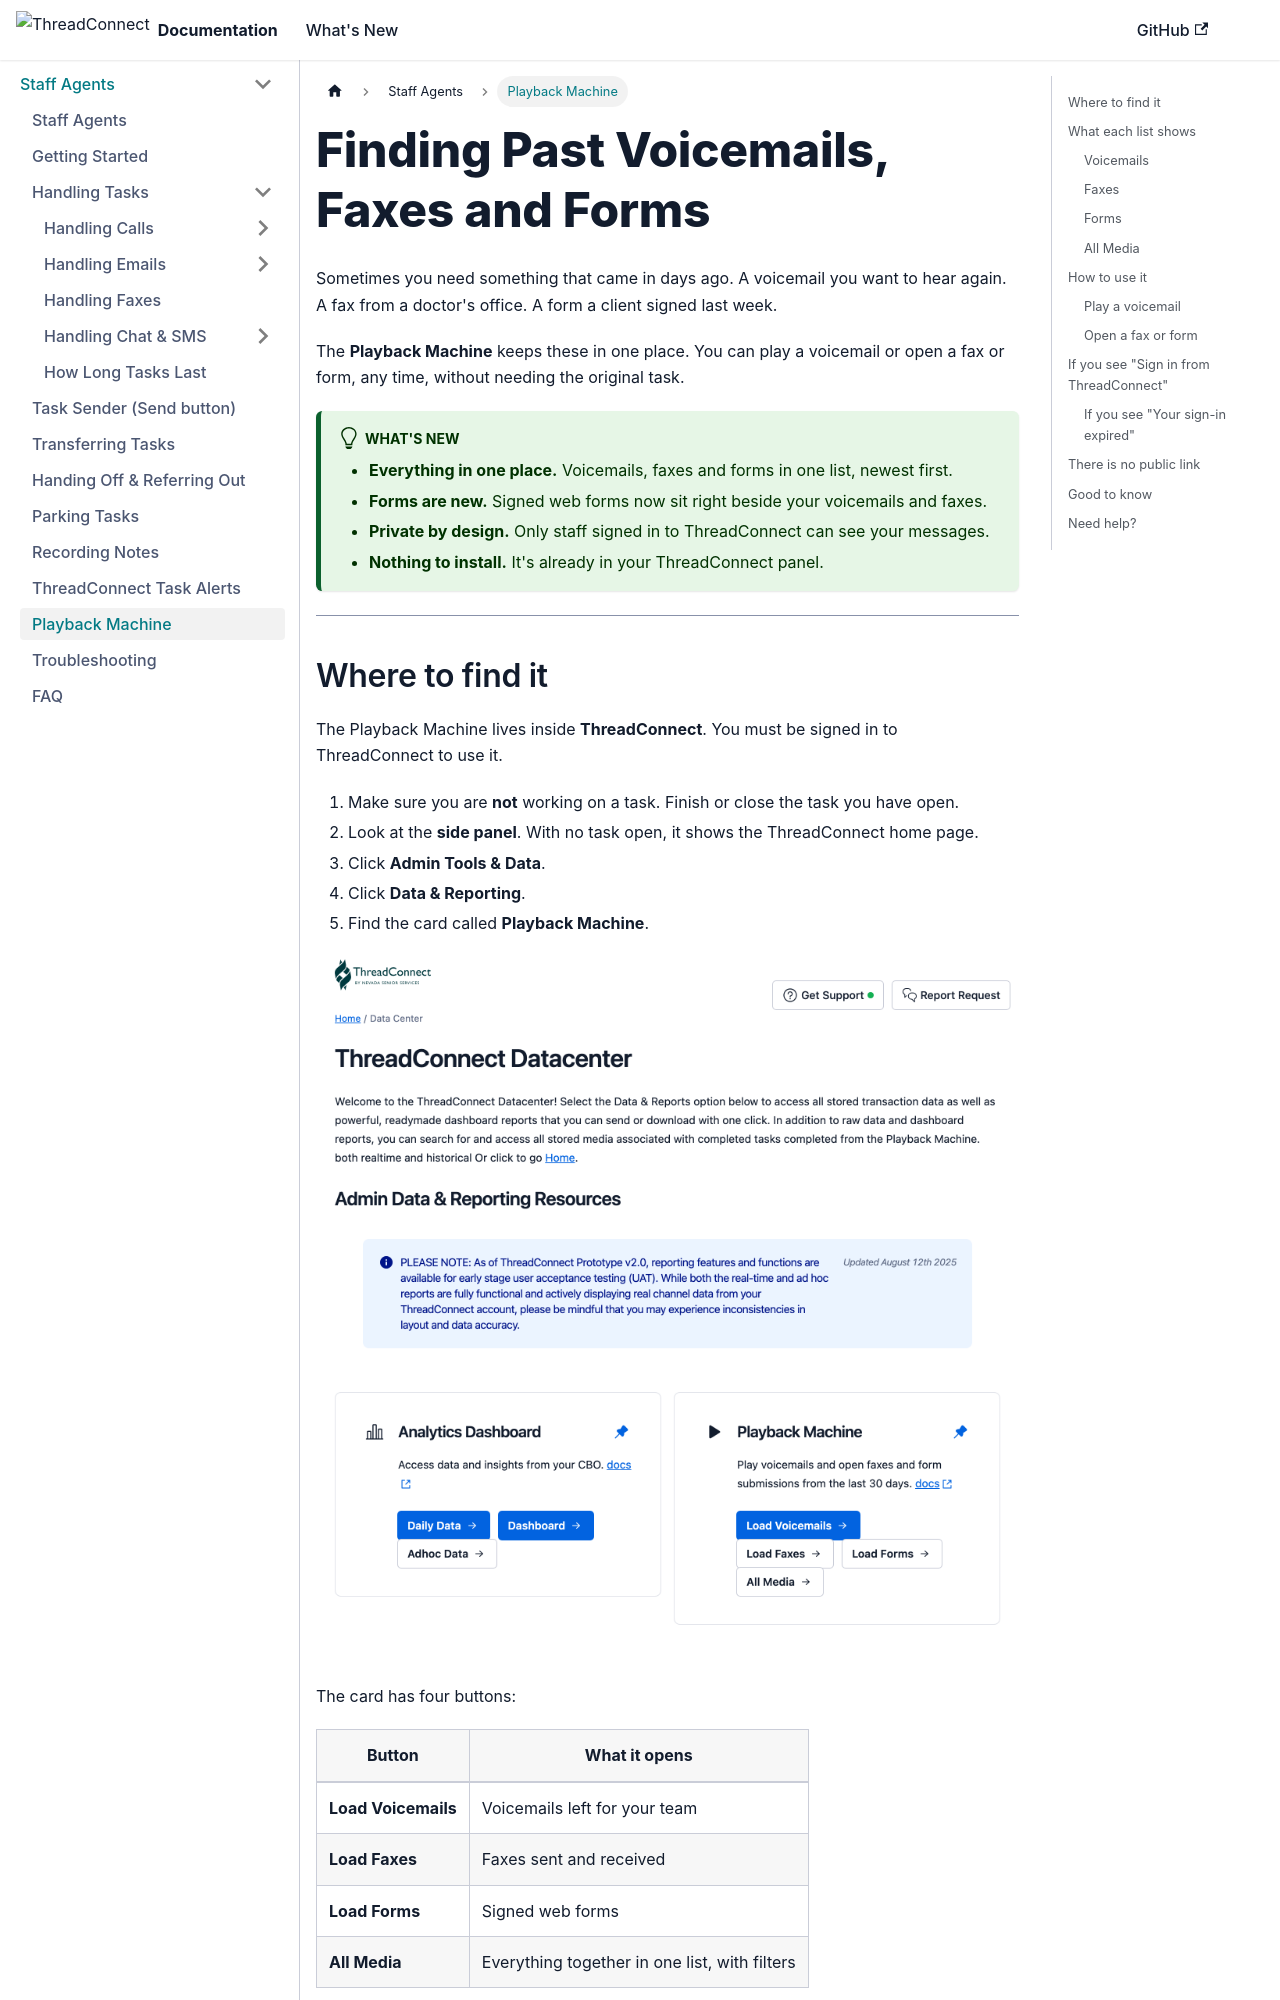

repository: ConnieML/docs.connie · page: end-users/staff-agents/playback-machine.html · generator: docusaurus

---
id: playback-machine
slug: /end-users/staff-agents/playback-machine
sidebar_label: "Playback Machine"
sidebar_position: 6.8
title: "Finding Past Voicemails, Faxes and Forms (Playback Machine)"
description: "Use the Playback Machine in ThreadConnect to play a past voicemail or open a past fax or form, from the last 30 days."
---

# Finding Past Voicemails, Faxes and Forms

Sometimes you need something that came in days ago. A voicemail you want to hear again. A fax from a doctor's office. A form a client signed last week.

The **Playback Machine** keeps these in one place. You can play a voicemail or open a fax or form, any time, without needing the original task.

:::tip What's new
- **Everything in one place.** Voicemails, faxes and forms in one list, newest first.
- **Forms are new.** Signed web forms now sit right beside your voicemails and faxes.
- **Private by design.** Only staff signed in to ThreadConnect can see your messages.
- **Nothing to install.** It's already in your ThreadConnect panel.
:::

---
